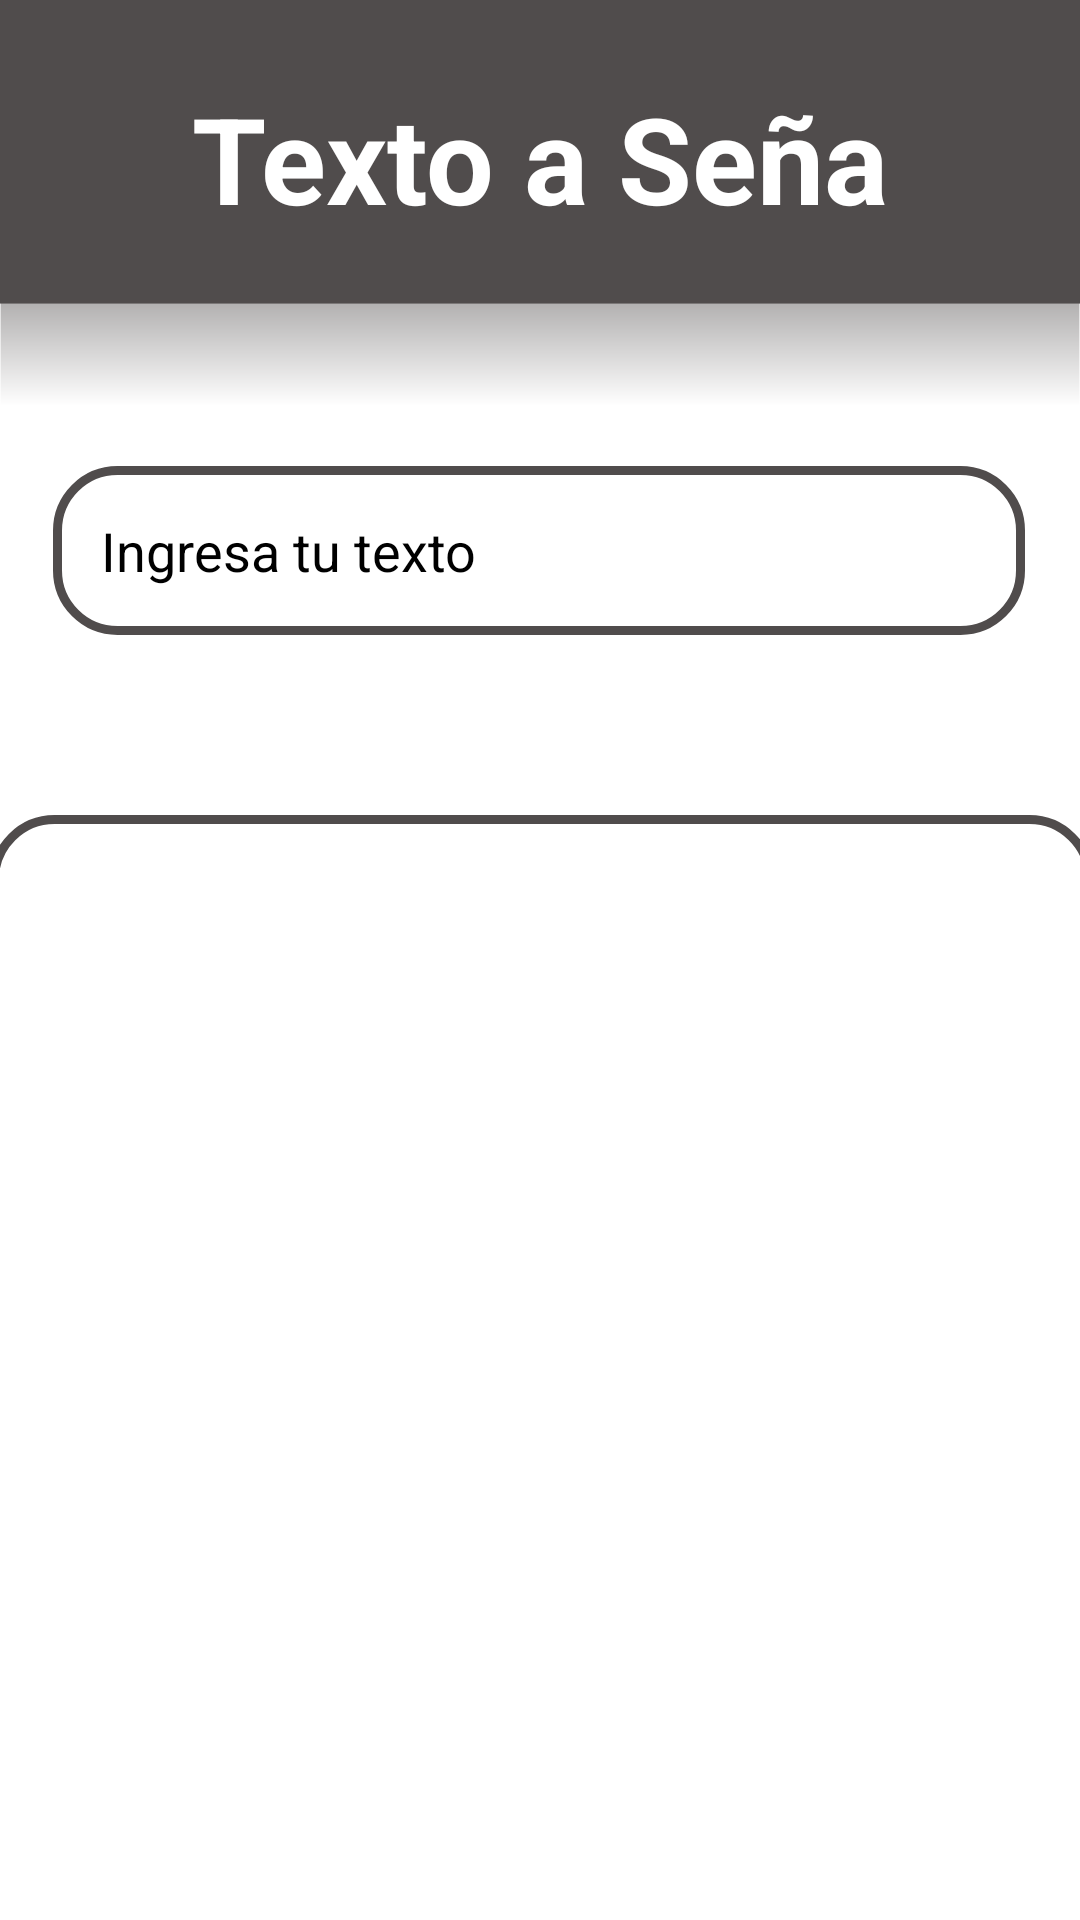

Here is an Android app screen rendered from its layout file. Give the layout XML and the strings, colors and styles it references.
<!-- AndroidManifest.xml: application theme Theme.SignoText -->
<!-- res/layout/activity_texto_a_senia.xml -->
<?xml version="1.0" encoding="utf-8"?>
<androidx.constraintlayout.widget.ConstraintLayout xmlns:android="http://schemas.android.com/apk/res/android"
    xmlns:app="http://schemas.android.com/apk/res-auto"
    xmlns:tools="http://schemas.android.com/tools"
    android:id="@+id/main"
    android:layout_width="match_parent"
    android:layout_height="match_parent"
    android:background="@drawable/indexback1"
    tools:context=".TextoASenia">

    <TextView
        android:id="@+id/textTitulo"
        android:layout_width="wrap_content"
        android:layout_height="wrap_content"
        android:layout_marginTop="26dp"
        android:text="Texto a Seña"
        android:textColor="@color/white"
        android:textSize="40sp"
        android:textStyle="bold"
        app:layout_constraintEnd_toEndOf="parent"
        app:layout_constraintStart_toStartOf="parent"
        app:layout_constraintTop_toTopOf="parent" />

    <ImageView
        android:id="@+id/flecha_retroceder"
        android:layout_width="49dp"
        android:layout_height="49dp"
        android:layout_marginStart="26dp"
        android:layout_marginTop="30dp"
        app:layout_constraintStart_toStartOf="parent"
        app:layout_constraintTop_toTopOf="parent"
        app:layout_constraintVertical_bias="1.0"
        app:srcCompat="@drawable/ic_flecha" />

    <EditText
        android:id="@+id/inputText"
        android:layout_width="0dp"
        android:layout_height="wrap_content"
        android:layout_marginTop="76dp"
        android:background="@drawable/custom_edittext"
        android:hint="Ingresa tu texto"
        android:padding="16dp"
        android:textColor="@color/black"
        android:textColorHint="@color/black"
        app:layout_constraintEnd_toEndOf="parent"
        app:layout_constraintHorizontal_bias="0.487"
        app:layout_constraintStart_toStartOf="parent"
        app:layout_constraintTop_toBottomOf="@id/textTitulo"
        app:layout_constraintWidth_percent="0.9" />

    <ImageView
        android:id="@+id/videoView"
        android:layout_width="368dp"
        android:layout_height="388dp"
        android:layout_marginTop="60dp"
        app:layout_constraintBottom_toBottomOf="parent"
        app:layout_constraintEnd_toEndOf="parent"
        app:layout_constraintHeight_percent="0.4"
        app:layout_constraintHorizontal_bias="0.488"
        app:layout_constraintStart_toStartOf="parent"
        app:layout_constraintTop_toBottomOf="@id/inputText"
        app:layout_constraintVertical_bias="0.0"
        app:srcCompat="@drawable/custom_edittext" />

</androidx.constraintlayout.widget.ConstraintLayout>
<!-- resources referenced by this layout -->
<resources>
  <color name="black">#FF000000</color>
  <color name="white">#FFFFFFFF</color>
  <!-- drawable custom_edittext (drawable) -->
  <?xml version="1.0" encoding="utf-8"?>
  <shape xmlns:android="http://schemas.android.com/apk/res/android"
      android:shape="rectangle">
  
      <stroke
          android:width="3dp"
          android:color="@color/gray"/>
      <corners
          android:radius="20dp"/>
  </shape>
  <!-- drawable indexback1: png bitmap (drawable, 14545 bytes) -->
  <style name="Theme.SignoText" parent="Base.Theme.SignoText" />
  <color name="gray">#504C4C</color>
  <style name="Base.Theme.SignoText" parent="Theme.Material3.DayNight.NoActionBar">
          
          
      </style>
</resources>
